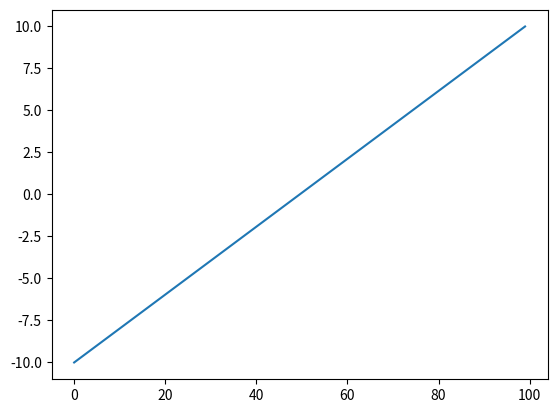

Reproduce this figure in Python.
import matplotlib.pyplot as plt
import numpy as np

x = np.linspace(-10,10,100)

def sigmoid(z):
    return 1/(1+np.exp(-z))

plt.plot(x)